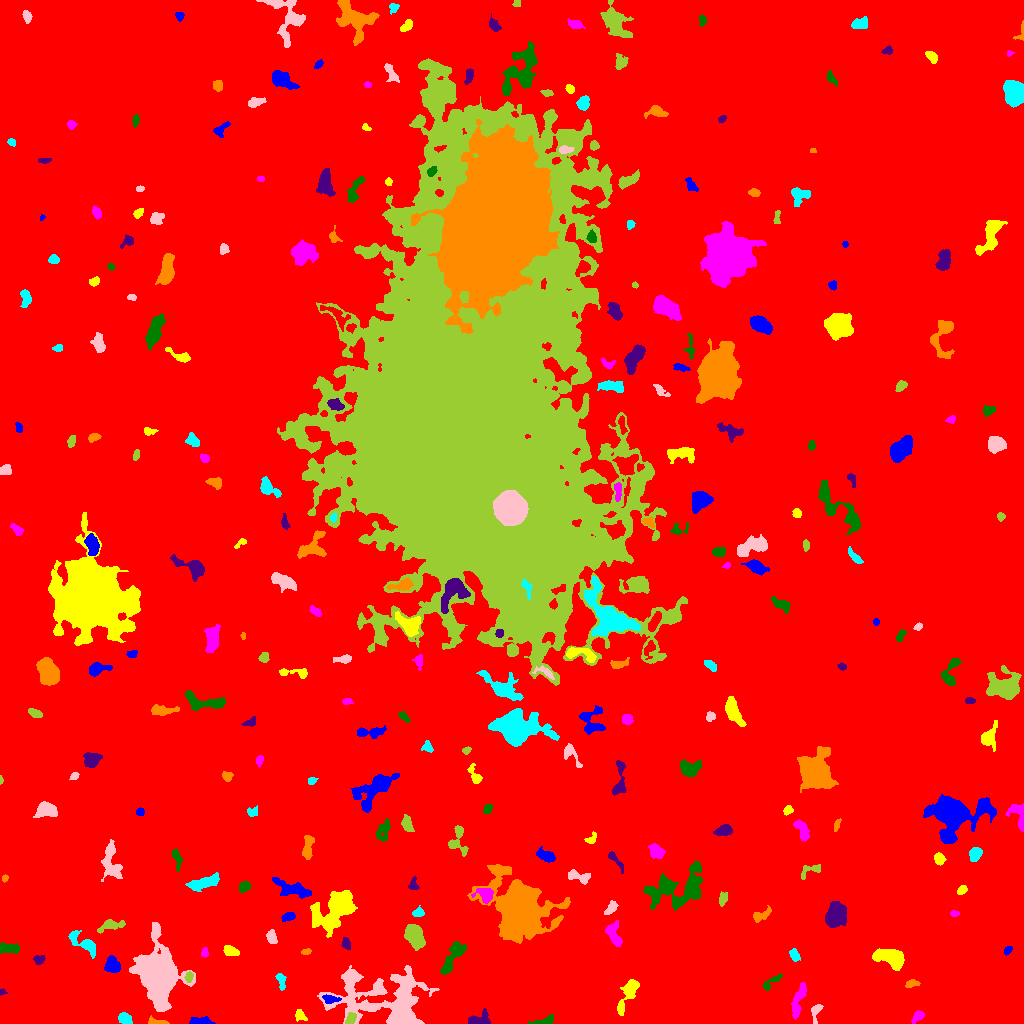

Source data for this figure (header and first rows):
ID, X, Y, A, B, theta, total_flux, mu_max, mu_median, mu_mean, R_fwhm, R_e, R10, R90, x_start, x_end, y_start, y_end, area, greylevel
0, 498.1, 479.5, 304.9, 298.2, 1.569, 3680693, 19.0, 4.0, 4.291, 122.8, 262.9, 103.3, 416.6, 0, 1023, 0, 1023, 857843, 4.291
1, 202, 2.235, 6.314, 1.761, -0.07451, 213.0, 5.0, 1.0, 1.411, 2.257, 3.613, 1.128, 5.809, 189, 215, 0, 7, 151, 11.41
2, 299.5, 8.312, 2.948, 2.094, -0.8906, 186.0, 4.0, 1.0, 1.738, 4.068, 2.932, 1.128, 4.787, 295, 307, 2, 14, 107, 11.74
3, 918.6, 7.597, 2.982, 1.941, 0.644, 313.0, 9.0, 2.0, 2.722, 2.821, 2.821, 0.9772, 4.652, 911, 924, 0, 13, 115, 12.72
4, 544, 2.341, 6.099, 1.771, 0.2326, 578.0, 11.0, 4.0, 4.313, 3.742, 3.568, 1.262, 5.642, 528, 553, 0, 9, 134, 13.31
5, 478.3, 3.461, 5.521, 3.021, 0.1467, 975.0, 11.0, 4.0, 4.71, 5.046, 4.222, 1.693, 6.794, 468, 490, 0, 15, 207, 13.71
6, 157.9, 1.451, 5.481, 1.423, -0.1149, 275.0, 6.0, 3.0, 2.806, 4.107, 2.985, 1.128, 4.754, 148, 169, 0, 8, 98, 13.81
7, 125, 4.421, 3.358, 2.304, -0.5212, 516.0, 8.0, 4.0, 3.634, 4.886, 3.568, 1.493, 5.499, 118, 132, 0, 11, 142, 13.63
8, 815.7, 12, 4.892, 2.25, 1.347, 320.0, 6.0, 2.0, 2.443, 4.107, 3.523, 1.262, 5.557, 811, 823, 0, 19, 131, 13.44
9, 350.8, 5.208, 3.641, 1.902, 0.8924, 202.0, 7.0, 2.0, 1.87, 2.394, 2.764, 0.9772, 4.687, 345, 356, 0, 11, 108, 17.87
10, 856.3, 29.88, 4.465, 2.88, -0.5998, 1005, 10.0, 4.0, 4.295, 5.781, 4.618, 1.784, 7.203, 847, 866, 22, 38, 234, 14.29
11, 329.9, 24.58, 4.336, 1.945, -0.08722, 219.0, 4.0, 2.0, 1.795, 4.652, 3.338, 1.262, 5.352, 322, 341, 20, 29, 122, 16.8
12, 627.9, 28.53, 10.89, 2.968, 1.11, 1312, 8.0, 4.0, 3.738, 7.548, 5.863, 2.394, 9.08, 617, 639, 8, 44, 351, 12.74
13, 798.4, 24.09, 9.606, 2.384, 1.277, 896.0, 7.0, 3.0, 3.068, 5.971, 5.557, 2.185, 8.5, 791, 806, 4, 41, 292, 12.07
14, 772.3, 42.14, 6.769, 1.745, 0.6322, 371.0, 6.0, 3.0, 2.769, 4.652, 3.613, 1.382, 5.698, 763, 782, 33, 50, 134, 11.77
15, 2.135, 31.49, 1.812, 1.341, -0.06637, 126.0, 7.0, 3.0, 3.231, 2.185, 1.784, 0.5642, 2.985, 0, 7, 28, 35, 39, 13.23
16, 911.5, 39.83, 3.212, 1.846, 0.183, 335.0, 9.0, 3.0, 3.49, 2.932, 2.932, 1.128, 4.754, 905, 920, 36, 44, 96, 12.49
17, 281, 43, 4.304, 1.69, -1.401, 243.0, 6.0, 2.0, 1.992, 3.568, 3.038, 1.128, 4.886, 275, 286, 33, 50, 122, 11.99
18, 388, 20.63, 24.5, 14.45, -0.2509, 14607, 29.0, 4.0, 5.531, 7.203, 13.4, 4.184, 24.54, 317, 439, 0, 58, 2641, 15.53
19, 189, 46.95, 2.675, 1.775, 1.35, 198.0, 6.0, 2.0, 2.506, 3.478, 2.646, 0.9772, 4.297, 184, 193, 41, 52, 79, 15.51
20, 509.7, 50.68, 3.079, 1.204, -0.1574, 130.0, 5.0, 1.0, 1.806, 2.706, 2.326, 0.7979, 3.827, 500, 515, 47, 53, 72, 14.81
21, 112.2, 57.97, 4.281, 3.4, -1.259, 889.0, 11.0, 4.0, 4.059, 3.827, 4.652, 1.693, 7.247, 104, 120, 51, 68, 219, 13.06
22, 891.1, 66.1, 7.762, 3.741, -0.284, 4180, 24.0, 8.0, 8.894, 6.84, 6.333, 2.394, 10.09, 872, 904, 53, 75, 470, 17.89
23, 204.7, 70.85, 2.432, 1.677, 1.421, 155.0, 4.0, 3.0, 2.385, 3.949, 2.706, 0.9772, 3.868, 201, 208, 66, 76, 65, 12.38
24, 452.3, 65.4, 10.79, 2.668, 1.016, 960.0, 7.0, 2.0, 2.574, 6.257, 5.232, 2.111, 8.406, 440, 466, 49, 82, 373, 14.57
25, 38.78, 63.32, 2.508, 2.055, 0.1966, 258.0, 7.0, 3.0, 2.716, 3.338, 2.877, 1.128, 4.478, 33, 45, 59, 68, 95, 13.72
26, 306.4, 71.71, 2.181, 1.273, 0.186, 105.0, 4.0, 1.5, 1.81, 3.038, 2.111, 0.7979, 3.338, 301, 311, 69, 75, 58, 13.81
27, 794.7, 68.3, 3.233, 2.121, -1.025, 368.0, 7.0, 3.0, 3.315, 3.827, 3.29, 1.262, 5.171, 789, 800, 62, 75, 111, 13.32
28, 157.7, 50.62, 12.93, 8.466, -1.433, 26433, 51.0, 7.0, 12.06, 10.52, 10.9, 4.184, 20.19, 129, 195, 12, 101, 2191, 21.06
29, 414.3, 87.48, 5.423, 3.668, -0.9867, 2246, 15.0, 5.0, 5.643, 6.482, 5.585, 2.185, 9.097, 404, 425, 73, 99, 398, 17.64
30, 555.9, 77.59, 3.047, 1.904, 0.06713, 304.0, 8.0, 2.0, 2.555, 3.478, 2.932, 0.9772, 4.72, 550, 566, 73, 82, 119, 13.55
31, 1008, 72.97, 2.231, 1.505, 0.8188, 139.0, 6.0, 2.0, 2.172, 2.821, 2.326, 0.7979, 3.7, 1004, 1012, 68, 77, 64, 12.17
32, 229.9, 72.7, 3.971, 2.246, -0.3255, 388.0, 5.0, 3.0, 2.713, 4.82, 3.7, 1.493, 5.781, 223, 239, 68, 78, 143, 12.71
33, 613.6, 88.93, 6.261, 3.168, -1.216, 1013, 9.0, 4.0, 3.973, 5.614, 5.015, 1.954, 7.797, 605, 622, 77, 103, 255, 12.97
34, 9.03, 74.97, 5.531, 2.424, -0.03467, 742.0, 7.0, 4.0, 3.926, 6.18, 4.618, 1.871, 6.817, 0, 19, 70, 81, 189, 12.93
35, 346.2, 79.67, 3.119, 1.651, -1.165, 163.0, 4.0, 2.0, 1.716, 4.107, 2.764, 1.128, 4.406, 341, 350, 74, 86, 95, 12.72
36, 519.5, 114.4, 13.74, 10.67, -0.7997, 48495, 69.0, 7.0, 15.44, 12.45, 12.23, 4.82, 24.01, 467, 570, 80, 159, 3140, 23.44
37, 83.66, 80.37, 9.137, 3.111, -0.5947, 1238, 10.0, 3.0, 3.994, 5.89, 5.293, 2.034, 8.612, 68, 95, 65, 93, 310, 12.99
38, 271.5, 85.78, 3.358, 2.057, -1.291, 526.0, 10.0, 4.0, 4.109, 4.406, 3.385, 1.262, 5.202, 266, 277, 80, 94, 128, 15.11
39, 110.6, 98.14, 7.207, 2.446, 0.21, 597.0, 6.0, 3.0, 2.843, 6.024, 4.549, 1.784, 7.136, 97, 125, 90, 104, 210, 11.84
40, 771.2, 89.89, 2.805, 1.45, 0.5815, 179.0, 5.0, 3.0, 2.887, 3.568, 2.585, 0.9772, 3.868, 766, 776, 86, 94, 62, 11.89
41, 288.6, 107.2, 3.302, 2.046, 0.3494, 405.0, 7.0, 4.0, 3.716, 4.406, 3.241, 1.262, 5.015, 281, 295, 102, 111, 109, 13.72
42, 337.4, 116.6, 11.2, 6.814, 0.7624, 9008, 27.0, 6.0, 8.242, 8.813, 8.556, 3.385, 15.38, 310, 357, 86, 133, 1093, 17.24
43, 954.3, 109.8, 2.424, 1.414, 0.003716, 162.0, 5.0, 3.0, 3.0, 3.241, 2.326, 0.9772, 3.613, 950, 959, 107, 113, 54, 12.0
44, 677.8, 135.9, 17.83, 8.986, 0.376, 4196, 9.0, 3.0, 3.602, 10.7, 10.62, 4.146, 16.73, 643, 702, 113, 162, 1165, 12.6
45, 835.2, 108.1, 5.811, 4.432, 1.165, 2047, 12.0, 4.0, 4.337, 6.77, 6.358, 2.459, 10.09, 825, 846, 96, 122, 472, 14.34
46, 761.2, 107.9, 5.341, 2.341, 0.4969, 518.0, 7.0, 3.0, 3.237, 4.478, 3.949, 1.493, 6.206, 753, 771, 101, 118, 160, 12.24
47, 418.3, 110.9, 2.678, 2.056, 0.3155, 171.0, 5.0, 2.0, 1.763, 2.877, 2.764, 0.9772, 4.478, 412, 424, 107, 118, 97, 11.76
48, 611, 115.2, 3.991, 2.166, 0.8779, 445.0, 6.0, 3.0, 3.532, 5.412, 3.656, 1.493, 5.614, 604, 618, 109, 123, 126, 12.53
49, 723, 124.6, 3.429, 2.073, 1.292, 307.0, 5.0, 3.0, 2.869, 4.549, 3.29, 1.382, 5.078, 719, 727, 117, 132, 107, 12.87
50, 35.98, 134.7, 2.782, 1.83, -0.5467, 121.0, 4.0, 0.0, 0.8897, 3.432, 2.585, 0.9772, 4.146, 29, 43, 126, 141, 136, 11.89
51, 292.2, 134.6, 10.49, 3.451, -0.3208, 1947, 8.0, 5.0, 4.867, 9.869, 6.817, 2.877, 10.16, 272, 311, 125, 146, 400, 12.87
52, 962.3, 133.6, 2.638, 1.919, 0.6503, 263.0, 6.0, 3.0, 3.169, 3.989, 2.932, 1.128, 4.478, 957, 967, 129, 138, 83, 12.17
53, 484.8, 128.5, 4.428, 3.379, -0.4372, 851.0, 10.0, 4.0, 4.014, 4.951, 4.37, 1.693, 7.024, 471, 493, 120, 135, 212, 17.01
54, 244.2, 136.8, 2.755, 2.164, 0.6194, 340.0, 6.0, 3.0, 2.982, 4.618, 3.141, 1.262, 4.82, 239, 250, 131, 142, 114, 12.98
55, 413.6, 138.8, 3.416, 2.249, 1.544, 221.0, 5.0, 2.0, 2.255, 3.568, 3.241, 1.128, 4.853, 408, 419, 134, 147, 98, 12.26
56, 4.911, 145.1, 1.895, 1.401, 1.205, 135.0, 6.0, 3.0, 3.068, 2.985, 2.034, 0.7979, 3.09, 2, 8, 141, 149, 44, 14.07
57, 203.6, 140.9, 8.713, 2.749, 0.2932, 1279, 7.0, 4.0, 3.818, 7.674, 6.05, 2.459, 9.184, 185, 219, 132, 151, 335, 12.82
58, 578.5, 146.9, 6.523, 2.523, -0.2535, 720.0, 8.0, 3.0, 3.636, 5.352, 4.334, 1.693, 6.91, 568, 590, 139, 154, 198, 12.64
59, 811.5, 153.4, 6.732, 2.692, 0.4011, 428.0, 6.0, 3.0, 2.816, 5.171, 3.909, 1.493, 6.077, 801, 820, 144, 159, 152, 11.82
... 240 more rows
